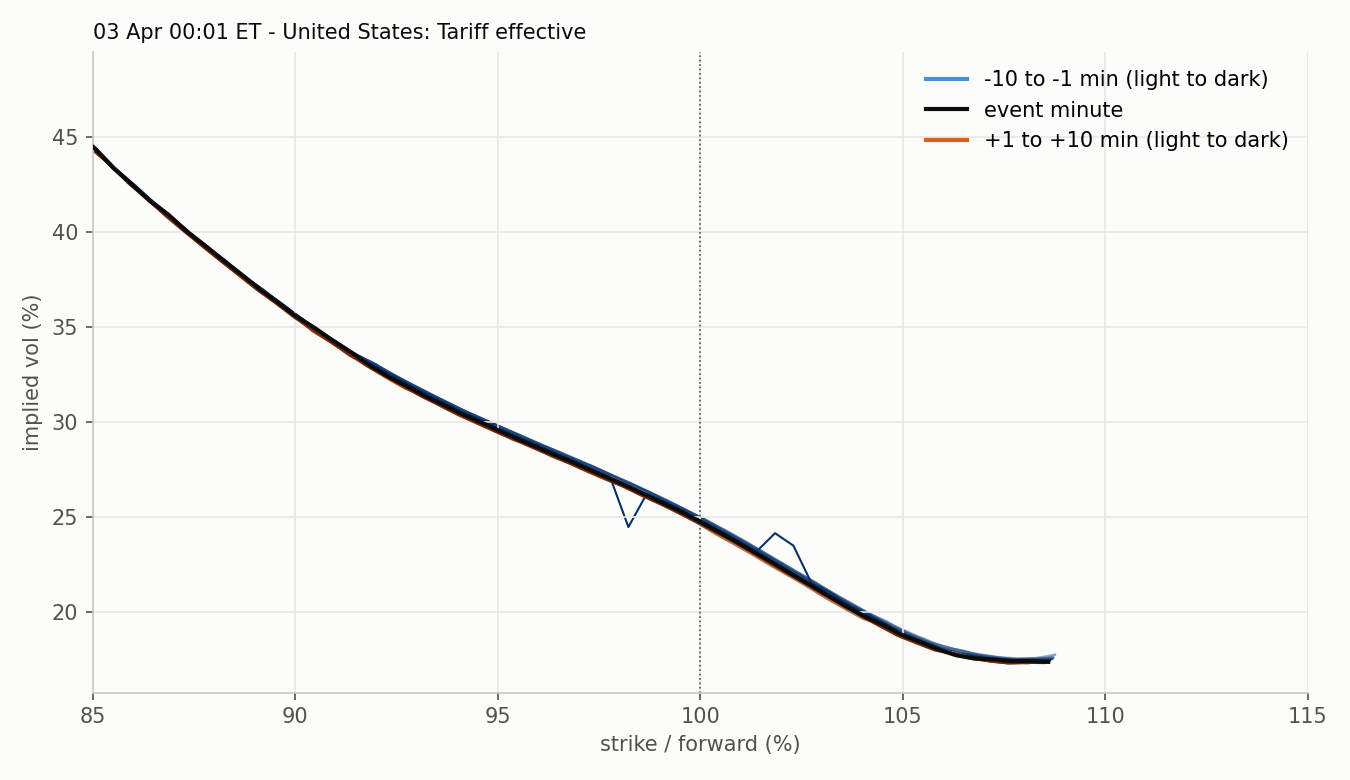

The data file committed next to this chart (first rows):
strike, moneyness, iv, minute, time, row_time, forward, session
4600, 0.8336, 0.4765, -10, 2025-04-02 23:51:00, 2025-04-02 23:50:57.319515, 5518, ETH 2025-04-02
4625, 0.8381, 0.4683, -10, 2025-04-02 23:51:00, 2025-04-02 23:50:57.319515, 5518, ETH 2025-04-02
4650, 0.8426, 0.4576, -10, 2025-04-02 23:51:00, 2025-04-02 23:50:57.319515, 5518, ETH 2025-04-02
4675, 0.8472, 0.4498, -10, 2025-04-02 23:51:00, 2025-04-02 23:50:57.319515, 5518, ETH 2025-04-02
4700, 0.8517, 0.4416, -10, 2025-04-02 23:51:00, 2025-04-02 23:50:57.319515, 5518, ETH 2025-04-02
4725, 0.8562, 0.4319, -10, 2025-04-02 23:51:00, 2025-04-02 23:50:57.319515, 5518, ETH 2025-04-02
4750, 0.8608, 0.4233, -10, 2025-04-02 23:51:00, 2025-04-02 23:50:57.319515, 5518, ETH 2025-04-02
4775, 0.8653, 0.4145, -10, 2025-04-02 23:51:00, 2025-04-02 23:50:57.319515, 5518, ETH 2025-04-02
4800, 0.8698, 0.4071, -10, 2025-04-02 23:51:00, 2025-04-02 23:50:57.319515, 5518, ETH 2025-04-02
4825, 0.8744, 0.3988, -10, 2025-04-02 23:51:00, 2025-04-02 23:50:57.319515, 5518, ETH 2025-04-02
4850, 0.8789, 0.3907, -10, 2025-04-02 23:51:00, 2025-04-02 23:50:57.319515, 5518, ETH 2025-04-02
4875, 0.8834, 0.3831, -10, 2025-04-02 23:51:00, 2025-04-02 23:50:57.319515, 5518, ETH 2025-04-02
4900, 0.8879, 0.3756, -10, 2025-04-02 23:51:00, 2025-04-02 23:50:57.319515, 5518, ETH 2025-04-02
4925, 0.8925, 0.3676, -10, 2025-04-02 23:51:00, 2025-04-02 23:50:57.319515, 5518, ETH 2025-04-02
4950, 0.897, 0.3608, -10, 2025-04-02 23:51:00, 2025-04-02 23:50:57.319515, 5518, ETH 2025-04-02
4975, 0.9015, 0.3542, -10, 2025-04-02 23:51:00, 2025-04-02 23:50:57.319515, 5518, ETH 2025-04-02
5000, 0.9061, 0.3475, -10, 2025-04-02 23:51:00, 2025-04-02 23:50:57.319515, 5518, ETH 2025-04-02
5025, 0.9106, 0.3406, -10, 2025-04-02 23:51:00, 2025-04-02 23:50:57.319515, 5518, ETH 2025-04-02
5050, 0.9151, 0.3351, -10, 2025-04-02 23:51:00, 2025-04-02 23:50:57.319515, 5518, ETH 2025-04-02
5075, 0.9197, 0.329, -10, 2025-04-02 23:51:00, 2025-04-02 23:50:57.319515, 5518, ETH 2025-04-02
5100, 0.9242, 0.3235, -10, 2025-04-02 23:51:00, 2025-04-02 23:50:57.319515, 5518, ETH 2025-04-02
5125, 0.9287, 0.3181, -10, 2025-04-02 23:51:00, 2025-04-02 23:50:57.319515, 5518, ETH 2025-04-02
5150, 0.9333, 0.3132, -10, 2025-04-02 23:51:00, 2025-04-02 23:50:57.319515, 5518, ETH 2025-04-02
5175, 0.9378, 0.3086, -10, 2025-04-02 23:51:00, 2025-04-02 23:50:57.319515, 5518, ETH 2025-04-02
5200, 0.9423, 0.3041, -10, 2025-04-02 23:51:00, 2025-04-02 23:50:57.319515, 5518, ETH 2025-04-02
5225, 0.9468, 0.2998, -10, 2025-04-02 23:51:00, 2025-04-02 23:50:57.319515, 5518, ETH 2025-04-02
5250, 0.9514, 0.2954, -10, 2025-04-02 23:51:00, 2025-04-02 23:50:57.319515, 5518, ETH 2025-04-02
5275, 0.9559, 0.2912, -10, 2025-04-02 23:51:00, 2025-04-02 23:50:57.319515, 5518, ETH 2025-04-02
5300, 0.9604, 0.2871, -10, 2025-04-02 23:51:00, 2025-04-02 23:50:57.319515, 5518, ETH 2025-04-02
5325, 0.965, 0.283, -10, 2025-04-02 23:51:00, 2025-04-02 23:50:57.319515, 5518, ETH 2025-04-02
5350, 0.9695, 0.279, -10, 2025-04-02 23:51:00, 2025-04-02 23:50:57.319515, 5518, ETH 2025-04-02
5375, 0.974, 0.2748, -10, 2025-04-02 23:51:00, 2025-04-02 23:50:57.319515, 5518, ETH 2025-04-02
5400, 0.9786, 0.2706, -10, 2025-04-02 23:51:00, 2025-04-02 23:50:57.319515, 5518, ETH 2025-04-02
5425, 0.9831, 0.2663, -10, 2025-04-02 23:51:00, 2025-04-02 23:50:57.319515, 5518, ETH 2025-04-02
5450, 0.9876, 0.2618, -10, 2025-04-02 23:51:00, 2025-04-02 23:50:57.319515, 5518, ETH 2025-04-02
5475, 0.9921, 0.2571, -10, 2025-04-02 23:51:00, 2025-04-02 23:50:57.319515, 5518, ETH 2025-04-02
5500, 0.9967, 0.2526, -10, 2025-04-02 23:51:00, 2025-04-02 23:50:57.319515, 5518, ETH 2025-04-02
5525, 1.001, 0.2474, -10, 2025-04-02 23:51:00, 2025-04-02 23:50:57.319515, 5518, ETH 2025-04-02
5550, 1.006, 0.242, -10, 2025-04-02 23:51:00, 2025-04-02 23:50:57.319515, 5518, ETH 2025-04-02
5575, 1.01, 0.2368, -10, 2025-04-02 23:51:00, 2025-04-02 23:50:57.319515, 5518, ETH 2025-04-02
5600, 1.015, 0.2312, -10, 2025-04-02 23:51:00, 2025-04-02 23:50:57.319515, 5518, ETH 2025-04-02
5625, 1.019, 0.2257, -10, 2025-04-02 23:51:00, 2025-04-02 23:50:57.319515, 5518, ETH 2025-04-02
5650, 1.024, 0.2199, -10, 2025-04-02 23:51:00, 2025-04-02 23:50:57.319515, 5518, ETH 2025-04-02
5675, 1.028, 0.2145, -10, 2025-04-02 23:51:00, 2025-04-02 23:50:57.319515, 5518, ETH 2025-04-02
5700, 1.033, 0.2085, -10, 2025-04-02 23:51:00, 2025-04-02 23:50:57.319515, 5518, ETH 2025-04-02
5725, 1.037, 0.2032, -10, 2025-04-02 23:51:00, 2025-04-02 23:50:57.319515, 5518, ETH 2025-04-02
5750, 1.042, 0.1977, -10, 2025-04-02 23:51:00, 2025-04-02 23:50:57.319515, 5518, ETH 2025-04-02
5775, 1.047, 0.1927, -10, 2025-04-02 23:51:00, 2025-04-02 23:50:57.319515, 5518, ETH 2025-04-02
5800, 1.051, 0.1877, -10, 2025-04-02 23:51:00, 2025-04-02 23:50:57.319515, 5518, ETH 2025-04-02
5825, 1.056, 0.1837, -10, 2025-04-02 23:51:00, 2025-04-02 23:50:57.319515, 5518, ETH 2025-04-02
5850, 1.06, 0.1807, -10, 2025-04-02 23:51:00, 2025-04-02 23:50:57.319515, 5518, ETH 2025-04-02
5875, 1.065, 0.1779, -10, 2025-04-02 23:51:00, 2025-04-02 23:50:57.319515, 5518, ETH 2025-04-02
5900, 1.069, 0.1766, -10, 2025-04-02 23:51:00, 2025-04-02 23:50:57.319515, 5518, ETH 2025-04-02
5925, 1.074, 0.1752, -10, 2025-04-02 23:51:00, 2025-04-02 23:50:57.319515, 5518, ETH 2025-04-02
5950, 1.078, 0.1746, -10, 2025-04-02 23:51:00, 2025-04-02 23:50:57.319515, 5518, ETH 2025-04-02
5975, 1.083, 0.1748, -10, 2025-04-02 23:51:00, 2025-04-02 23:50:57.319515, 5518, ETH 2025-04-02
6000, 1.087, 0.1767, -10, 2025-04-02 23:51:00, 2025-04-02 23:50:57.319515, 5518, ETH 2025-04-02
4600, 0.8336, 0.4764, -9, 2025-04-02 23:52:00, 2025-04-02 23:51:57.811252, 5518, ETH 2025-04-02
4625, 0.8381, 0.4682, -9, 2025-04-02 23:52:00, 2025-04-02 23:51:57.811252, 5518, ETH 2025-04-02
4650, 0.8427, 0.4576, -9, 2025-04-02 23:52:00, 2025-04-02 23:51:57.811252, 5518, ETH 2025-04-02
... 1,080 more rows
